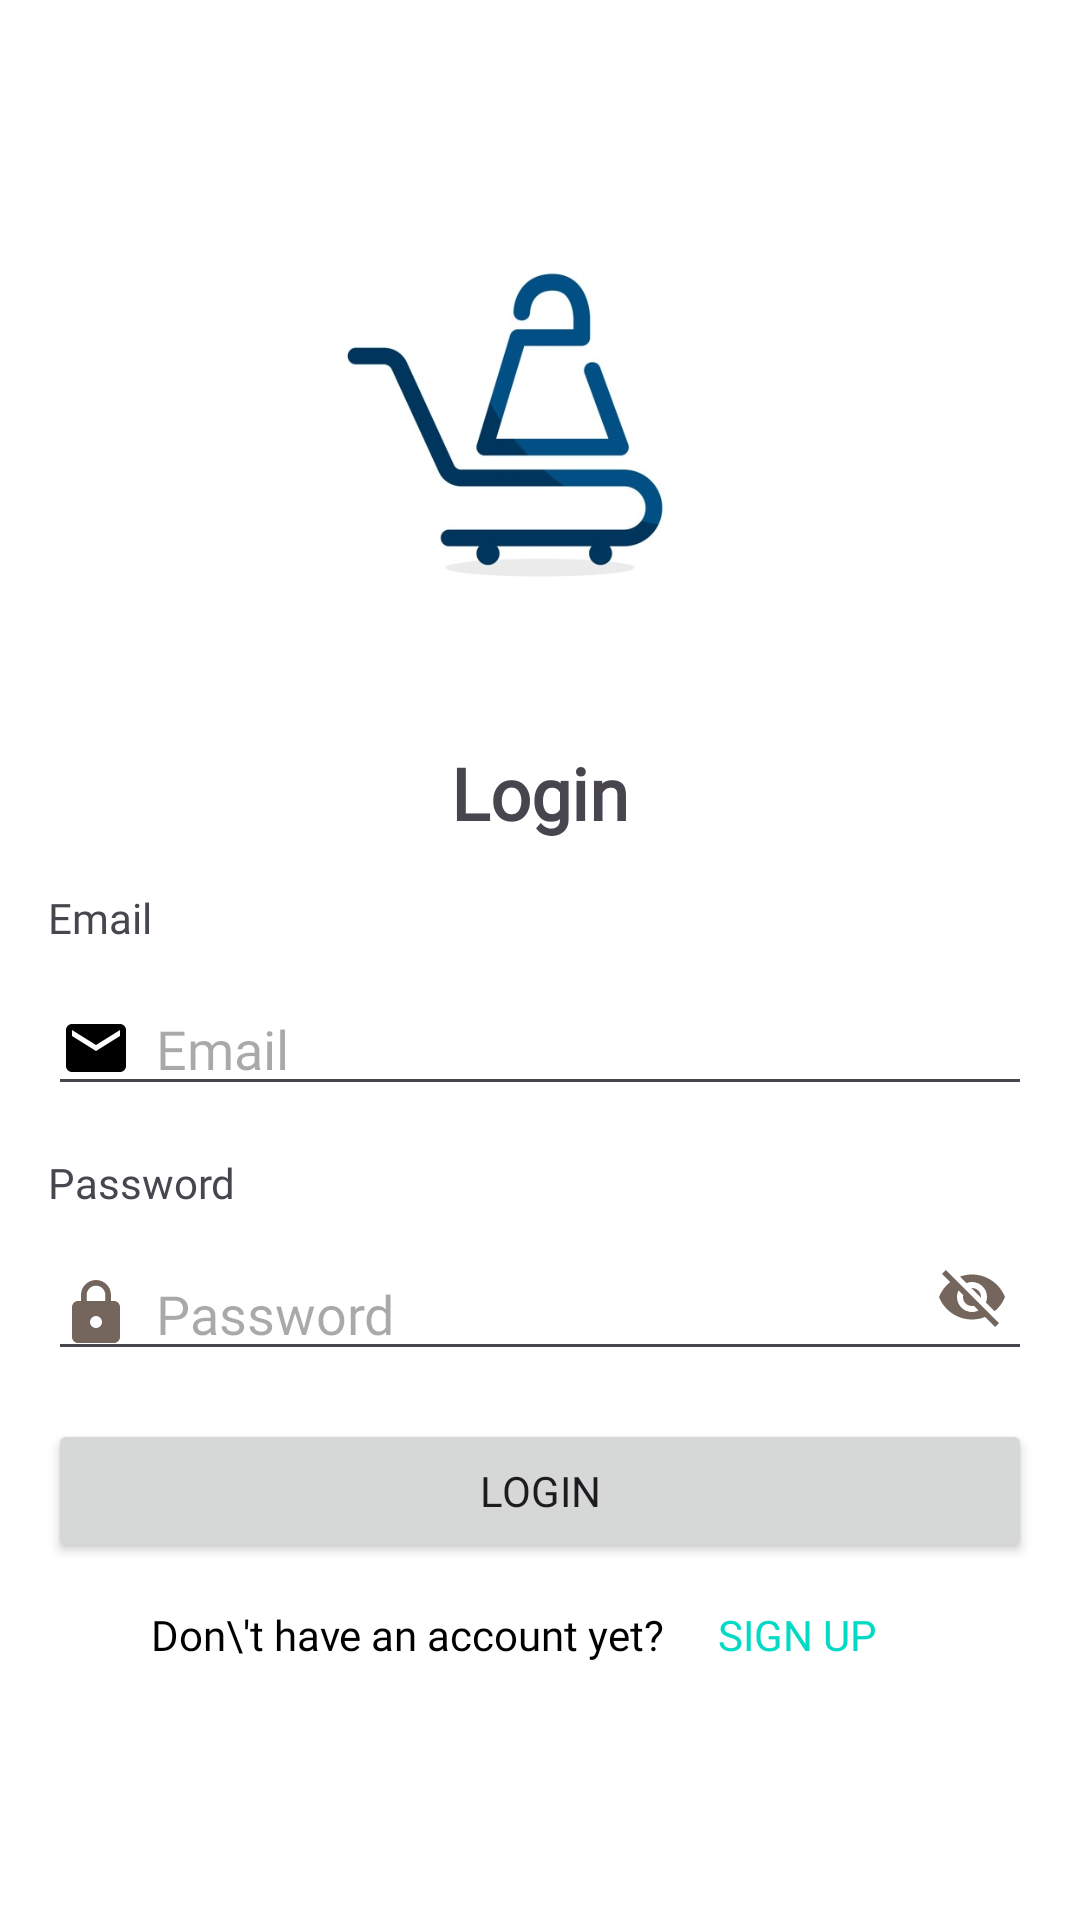

Produce the Android XML layout that renders to this screen, including the resource entries it uses.
<!-- AndroidManifest.xml: application theme Theme.EaSYshop -->
<!-- res/layout/fragment_login.xml -->
<RelativeLayout xmlns:android="http://schemas.android.com/apk/res/android"
    android:layout_width="match_parent"
    android:layout_height="match_parent"
    android:background="@color/colorBackground"
    android:padding="16dp"
    android:fontFamily="@font/josefinsans">

    <ScrollView
        android:id="@+id/scrollView"
        android:layout_width="match_parent"
        android:layout_height="match_parent"
        android:fillViewport="true">

        <LinearLayout
            android:layout_width="match_parent"
            android:layout_height="wrap_content"
            android:orientation="vertical">

            <View
                android:layout_width="match_parent"
                android:layout_height="50dp" />

            <ImageView
                android:layout_width="150dp"
                android:layout_height="150dp"
                android:layout_gravity="center_horizontal"
                android:contentDescription="@string/app_logo"
                android:src="@drawable/logo" />

            <TextView
                android:layout_width="wrap_content"
                android:layout_height="wrap_content"
                android:text="@string/login"
                android:textSize="24sp"
                android:textStyle="bold"
                android:layout_marginTop="32dp"
                android:layout_gravity="center_horizontal"
                android:fontFamily="@font/josefinsans" />

            
            <TextView
                android:layout_width="wrap_content"
                android:layout_height="wrap_content"
                android:text="Email"
                android:layout_marginTop="16dp"
                android:layout_marginBottom="4dp"
                android:layout_gravity="start"
                android:fontFamily="@font/josefinsans"/>

            <EditText
                android:id="@+id/emailEditText"
                android:layout_width="match_parent"
                android:layout_height="wrap_content"
                android:hint="@string/email_login"
                android:inputType="textEmailAddress"
                android:drawableStart="@drawable/ic_email"
                android:drawablePadding="8dp"
                android:layout_marginTop="8dp"
                android:fontFamily="@font/josefinsans"/>

            
            <TextView
                android:layout_width="wrap_content"
                android:layout_height="wrap_content"
                android:text="Password"
                android:layout_marginTop="16dp"
                android:layout_marginBottom="4dp"
                android:layout_gravity="start"
                android:fontFamily="@font/josefinsans"/>

            <RelativeLayout
                android:layout_width="match_parent"
                android:layout_height="wrap_content">

                <EditText
                    android:id="@+id/passwordEditText"
                    android:layout_width="match_parent"
                    android:layout_height="wrap_content"
                    android:hint="@string/password_login"
                    android:inputType="textPassword"
                    android:drawableStart="@drawable/ic_password"
                    android:drawablePadding="8dp"
                    android:layout_marginTop="8dp"
                    android:paddingEnd="50dp"
                    android:fontFamily="@font/josefinsans" />

                <ImageButton
                    android:id="@+id/passwordToggle"
                    android:layout_width="wrap_content"
                    android:layout_height="wrap_content"
                    android:layout_alignParentEnd="true"
                    android:layout_centerVertical="true"
                    android:background="@android:color/transparent"
                    android:src="@drawable/ic_hide_password"
                    android:contentDescription="@string/toggle_password_visibility"
                    android:padding="8dp" />
            </RelativeLayout>

            <Button
                android:id="@+id/loginButton"
                android:layout_width="match_parent"
                android:layout_height="wrap_content"
                android:text="@string/login"
                android:color="@color/colorButton"
                android:layout_marginTop="16dp"
                android:fontFamily="@font/josefinsans" />

            
            <LinearLayout
                android:layout_width="wrap_content"
                android:layout_height="wrap_content"
                android:layout_gravity="center_horizontal"
                android:orientation="horizontal">

                <TextView
                    android:layout_width="wrap_content"
                    android:layout_height="wrap_content"
                    android:text="Don\'t have an account yet?"
                    android:textColor="@color/colorGeneral"
                    android:fontFamily="@font/josefinsans" />

                <Button
                    android:id="@+id/signUpButton"
                    android:layout_width="wrap_content"
                    android:layout_height="wrap_content"
                    android:text="Sign up"
                    android:textColor="@color/colorAccent"
                    android:background="@android:color/transparent"
                    android:fontFamily="@font/josefinsans" />
            </LinearLayout>

        </LinearLayout>
    </ScrollView>

</RelativeLayout>
<!-- resources referenced by this layout -->
<resources>
  <color name="colorAccent">#03DAC5</color>
  <color name="colorBackground">#fff</color>
  <color name="colorButton">#00bdd6</color>
  <color name="colorGeneral">#000</color>
  <!-- drawable ic_email (drawable) -->
  <vector xmlns:android="http://schemas.android.com/apk/res/android"
      android:width="24dp"
      android:height="24dp"
      android:viewportWidth="24"
      android:viewportHeight="24">
      <path
          android:fillColor="#000"
          android:pathData="M20 4H4c-1.1 0-2 0.9-2 2v12c0 1.1 0.9 2 2 2h16c1.1 0 2-0.9 2-2V6c0-1.1-0.9-2-2-2zM20 8l-8 5L4 8V6l8 5 8-5v2z"/>
  </vector>
  <!-- drawable ic_hide_password (drawable) -->
  <vector android:height="24dp" android:tint="#75665D"
      android:viewportHeight="24" android:viewportWidth="24"
      android:width="24dp" xmlns:android="http://schemas.android.com/apk/res/android">
      <path android:fillColor="@android:color/white" android:pathData="M12,7c2.76,0 5,2.24 5,5 0,0.65 -0.13,1.26 -0.36,1.83l2.92,2.92c1.51,-1.26 2.7,-2.89 3.43,-4.75 -1.73,-4.39 -6,-7.5 -11,-7.5 -1.4,0 -2.74,0.25 -3.98,0.7l2.16,2.16C10.74,7.13 11.35,7 12,7zM2,4.27l2.28,2.28 0.46,0.46C3.08,8.3 1.78,10.02 1,12c1.73,4.39 6,7.5 11,7.5 1.55,0 3.03,-0.3 4.38,-0.84l0.42,0.42L19.73,22 21,20.73 3.27,3 2,4.27zM7.53,9.8l1.55,1.55c-0.05,0.21 -0.08,0.43 -0.08,0.65 0,1.66 1.34,3 3,3 0.22,0 0.44,-0.03 0.65,-0.08l1.55,1.55c-0.67,0.33 -1.41,0.53 -2.2,0.53 -2.76,0 -5,-2.24 -5,-5 0,-0.79 0.2,-1.53 0.53,-2.2zM11.84,9.02l3.15,3.15 0.02,-0.16c0,-1.66 -1.34,-3 -3,-3l-0.17,0.01z"/>
  </vector>
  <!-- drawable ic_password (drawable) -->
  <vector android:height="24dp" android:tint="#75665D"
      android:viewportHeight="24" android:viewportWidth="24"
      android:width="24dp" xmlns:android="http://schemas.android.com/apk/res/android">
      <path android:fillColor="@android:color/white" android:pathData="M18,8h-1L17,6c0,-2.76 -2.24,-5 -5,-5S7,3.24 7,6v2L6,8c-1.1,0 -2,0.9 -2,2v10c0,1.1 0.9,2 2,2h12c1.1,0 2,-0.9 2,-2L20,10c0,-1.1 -0.9,-2 -2,-2zM12,17c-1.1,0 -2,-0.9 -2,-2s0.9,-2 2,-2 2,0.9 2,2 -0.9,2 -2,2zM15.1,8L8.9,8L8.9,6c0,-1.71 1.39,-3.1 3.1,-3.1 1.71,0 3.1,1.39 3.1,3.1v2z"/>
  </vector>
  <!-- drawable logo: jpg bitmap (drawable, 19437 bytes) -->
  <string name="app_logo">eaSYshop Logo</string>
  <string name="email_login">Email</string>
  <string name="login">Login</string>
  <string name="password_login">Password</string>
  <string name="toggle_password_visibility">Toggle password visibility</string>
  <style name="Theme.EaSYshop" parent="Base.Theme.EaSYshop" />
  <style name="Base.Theme.EaSYshop" parent="Theme.Material3.DayNight.NoActionBar">
          
          
      </style>
</resources>
